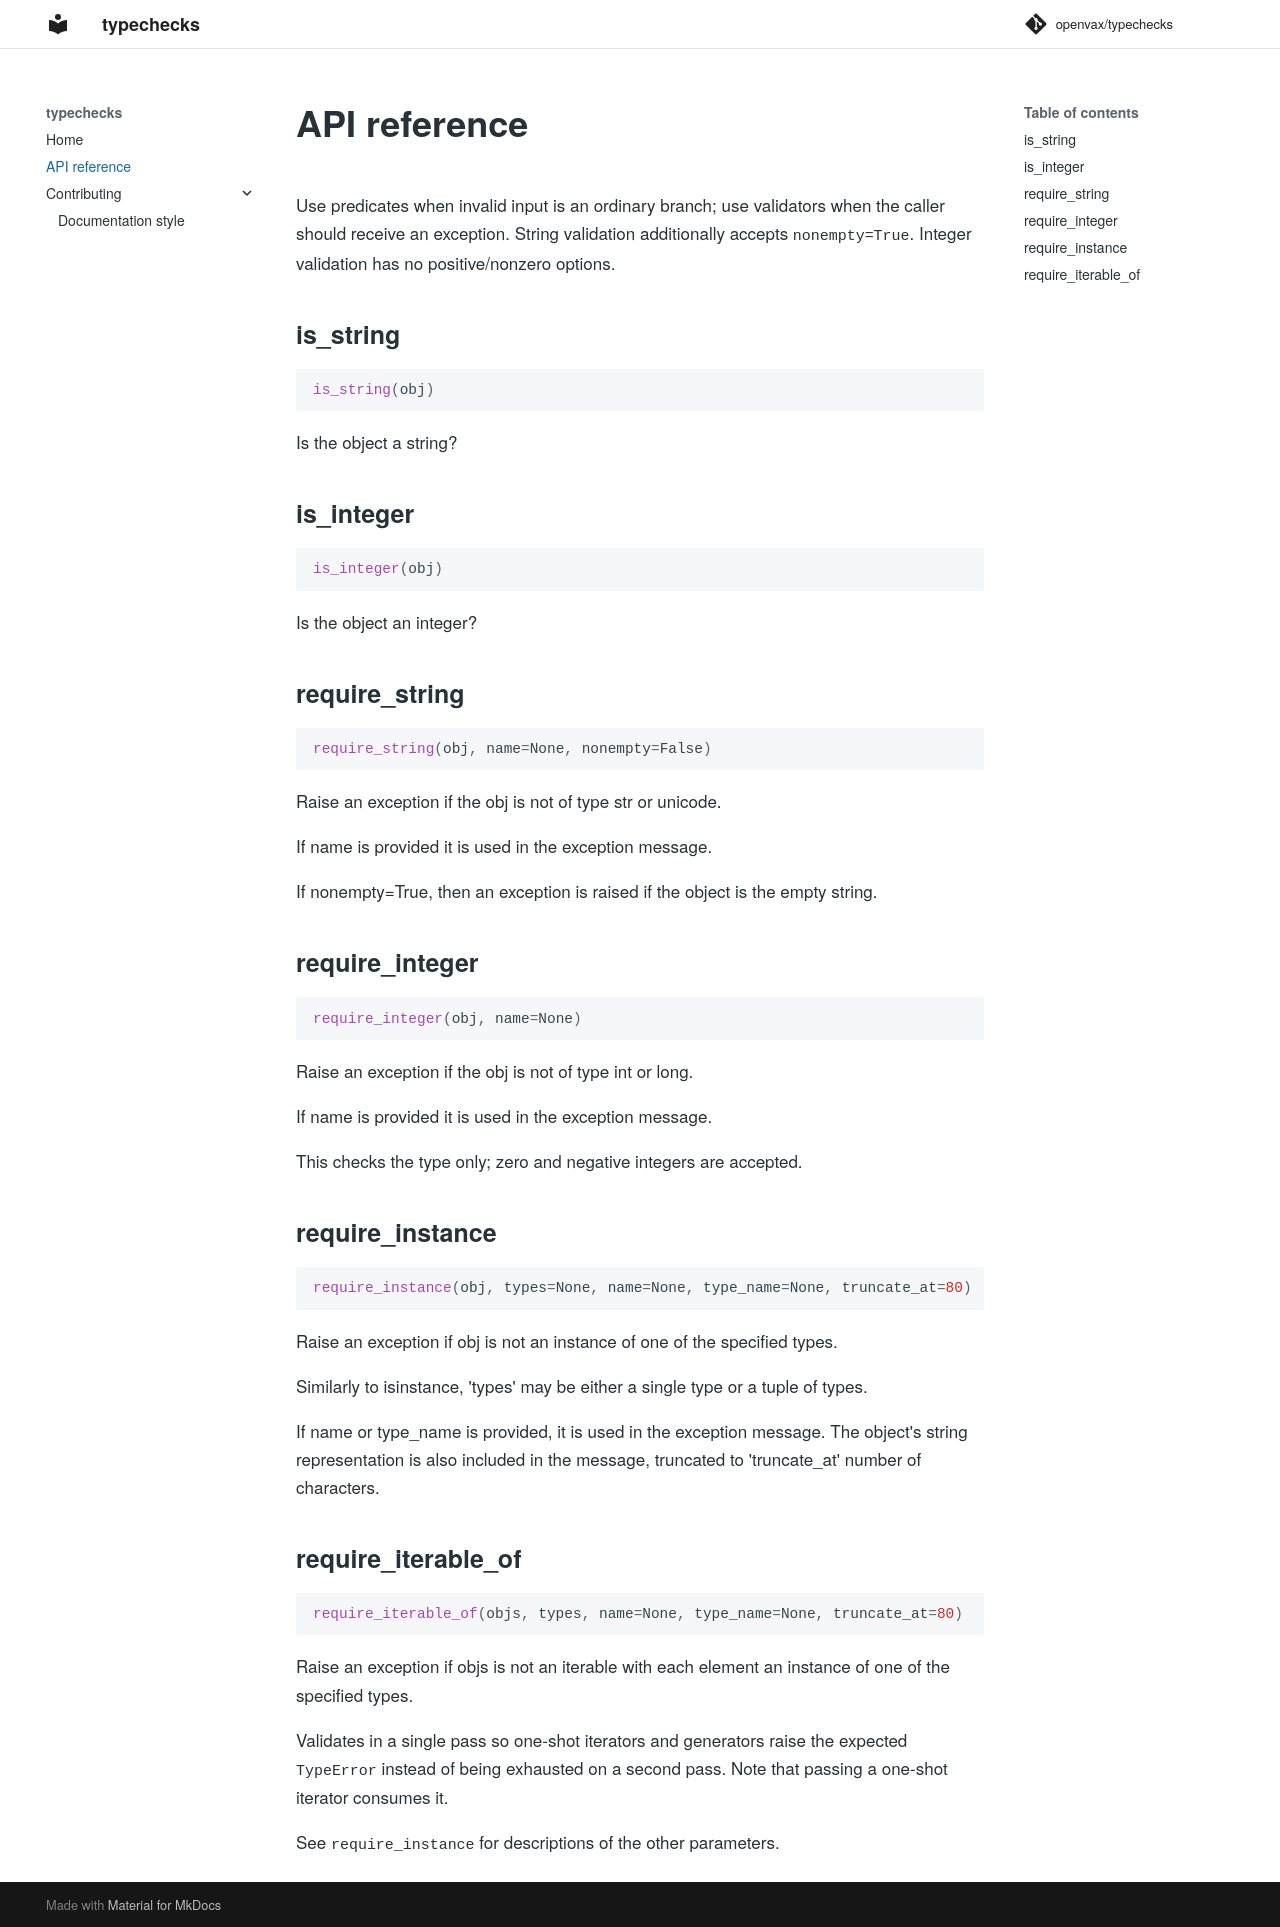

repository: openvax/typechecks · page: reference/index.html · generator: mkdocs

# API reference

Use predicates when invalid input is an ordinary branch; use validators when
the caller should receive an exception. String validation additionally accepts
`nonempty=True`. Integer validation has no positive/nonzero options.

::: typechecks.is_string

::: typechecks.is_integer

::: typechecks.require_string

::: typechecks.require_integer

::: typechecks.require_instance

::: typechecks.require_iterable_of
